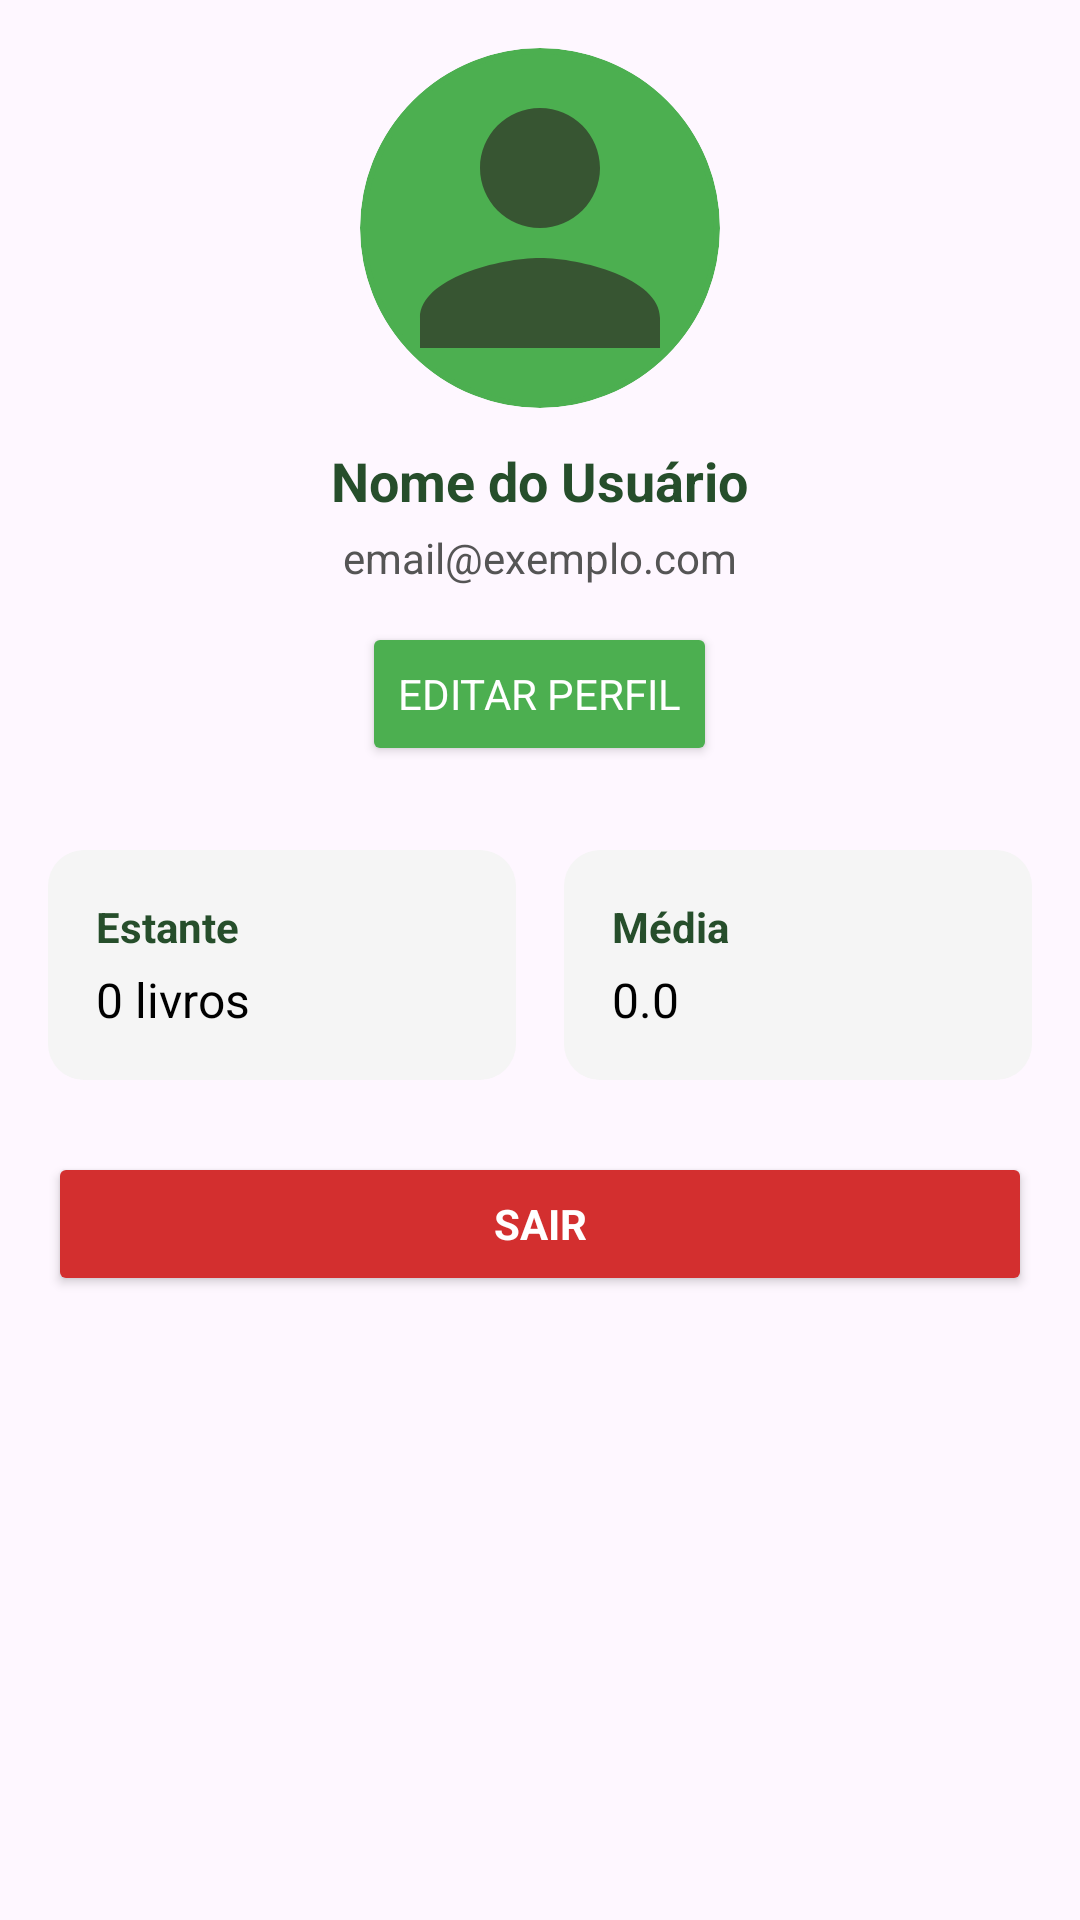

Android layout source for this screen:
<!-- AndroidManifest.xml: application theme Theme.Folhagem -->
<!-- res/layout/fragment_perfil.xml -->
<?xml version="1.0" encoding="utf-8"?>
<ScrollView xmlns:android="http://schemas.android.com/apk/res/android"
    xmlns:app="http://schemas.android.com/apk/res-auto"
    android:layout_width="match_parent"
    android:layout_height="match_parent"
    android:background="@drawable/fundo_folhas"
    android:padding="16dp"
    android:fillViewport="true">

    <LinearLayout
        android:layout_width="match_parent"
        android:layout_height="wrap_content"
        android:orientation="vertical"
        android:gravity="center_horizontal"
        android:layout_gravity="center">

        
        <com.google.android.material.imageview.ShapeableImageView
            android:id="@+id/image_perfil"
            android:layout_width="120dp"
            android:layout_height="120dp"
            android:layout_marginBottom="12dp"
            android:scaleType="centerCrop"
            android:src="@drawable/ic_user"
            app:shapeAppearanceOverlay="@style/CircularImage"
            android:contentDescription="Foto de perfil"
            android:backgroundTint="#4CAF50"
            android:background="@drawable/foto_perfil_background" />


        
        <TextView
            android:id="@+id/text_nome"
            android:layout_width="wrap_content"
            android:layout_height="wrap_content"
            android:text="Nome do Usuário"
            android:textSize="18sp"
            android:textStyle="bold"
            android:textColor="#264e2b"
            android:layout_marginBottom="4dp" />

        
        <TextView
            android:id="@+id/text_email"
            android:layout_width="wrap_content"
            android:layout_height="wrap_content"
            android:text="email@exemplo.com"
            android:textSize="14sp"
            android:textColor="#555555"
            android:layout_marginBottom="12dp" />

        
        <Button
            android:id="@+id/btn_editar_perfil"
            android:layout_width="wrap_content"
            android:layout_height="wrap_content"
            android:text="Editar perfil"
            android:textColor="#FFFFFF"
            android:backgroundTint="#4CAF50"
            android:layout_marginBottom="20dp" />

        
        <LinearLayout
            android:layout_width="match_parent"
            android:layout_height="wrap_content"
            android:orientation="horizontal"
            android:gravity="center"
            android:weightSum="2"
            android:layout_marginTop="8dp">

            
            <LinearLayout
                android:layout_width="0dp"
                android:layout_height="wrap_content"
                android:layout_weight="1"
                android:orientation="vertical"
                android:background="@drawable/card_background"
                android:padding="16dp"
                android:layout_marginEnd="8dp">

                <TextView
                    android:layout_width="wrap_content"
                    android:layout_height="wrap_content"
                    android:text="Estante"
                    android:textSize="14sp"
                    android:textStyle="bold"
                    android:textColor="#264e2b"
                    android:layout_marginBottom="4dp" />

                <TextView
                    android:id="@+id/text_total_livros"
                    android:layout_width="wrap_content"
                    android:layout_height="wrap_content"
                    android:text="0 livros"
                    android:textSize="16sp"
                    android:textColor="#000000" />
            </LinearLayout>

            
            <LinearLayout
                android:layout_width="0dp"
                android:layout_height="wrap_content"
                android:layout_weight="1"
                android:orientation="vertical"
                android:background="@drawable/card_background"
                android:padding="16dp"
                android:layout_marginStart="8dp">

                <TextView
                    android:layout_width="wrap_content"
                    android:layout_height="wrap_content"
                    android:text="Média"
                    android:textSize="14sp"
                    android:textStyle="bold"
                    android:textColor="#264e2b"
                    android:layout_marginBottom="4dp" />

                <TextView
                    android:id="@+id/text_media_avaliacao"
                    android:layout_width="wrap_content"
                    android:layout_height="wrap_content"
                    android:text="0.0"
                    android:textSize="16sp"
                    android:textColor="#000000" />
            </LinearLayout>
        </LinearLayout>

        
        <Button
            android:id="@+id/btn_sair"
            android:layout_width="match_parent"
            android:layout_height="48dp"
            android:layout_marginTop="24dp"
            android:text="Sair"
            android:textStyle="bold"
            android:textColor="#FFFFFF"
            android:backgroundTint="#D32F2F" />

    </LinearLayout>
</ScrollView>
<!-- resources referenced by this layout -->
<resources>
  <!-- drawable card_background (drawable) -->
  <?xml version="1.0" encoding="utf-8"?>
  <shape xmlns:android="http://schemas.android.com/apk/res/android"
      android:shape="rectangle">
      <solid android:color="#F5F5F5" />
      <corners android:radius="12dp" />
      <padding android:left="8dp" android:top="8dp" android:right="8dp" android:bottom="8dp" />
  </shape>
  <!-- drawable foto_perfil_background (drawable) -->
  <?xml version="1.0" encoding="utf-8"?>
  <shape xmlns:android="http://schemas.android.com/apk/res/android"
      android:shape="oval">
      <solid android:color="#FFFFFF" />
      <stroke
          android:width="2dp"
          android:color="#4CAF50" />
  </shape>
  <!-- drawable ic_user (drawable) -->
  <vector xmlns:android="http://schemas.android.com/apk/res/android"
      android:width="24dp"
      android:height="24dp"
      android:viewportWidth="24"
      android:viewportHeight="24">
      <path
          android:fillColor="#375532"
          android:pathData="M12,12c2.21,0 4,-1.79 4,-4s-1.79,-4 -4,-4 -4,1.79 -4,4 1.79,4 4,4zm0,2c-2.67,0 -8,1.34 -8,4v2h16v-2c0,-2.66 -5.33,-4 -8,-4z"/>
  </vector>
  <style name="CircularImage">
          <item name="cornerFamily">rounded</item>
          <item name="cornerSize">50%</item>
      </style>
  <style name="Theme.Folhagem" parent="Base.Theme.Folhagem" />
  <style name="Base.Theme.Folhagem" parent="Theme.Material3.DayNight.NoActionBar">
          
          <item name="colorPrimary">@color/green_primary</item>
          <item name="colorOnPrimary">#FFFFFF</item>
  
          
          <item name="colorSecondary">@color/green_accent</item>
          <item name="colorTertiary">@color/green_accent</item> 
  
          
          <item name="android:fontFamily">sans-serif</item>
      </style>
  <color name="green_primary">#264e2b</color>
  <color name="green_accent">#4CAF50</color>
</resources>
